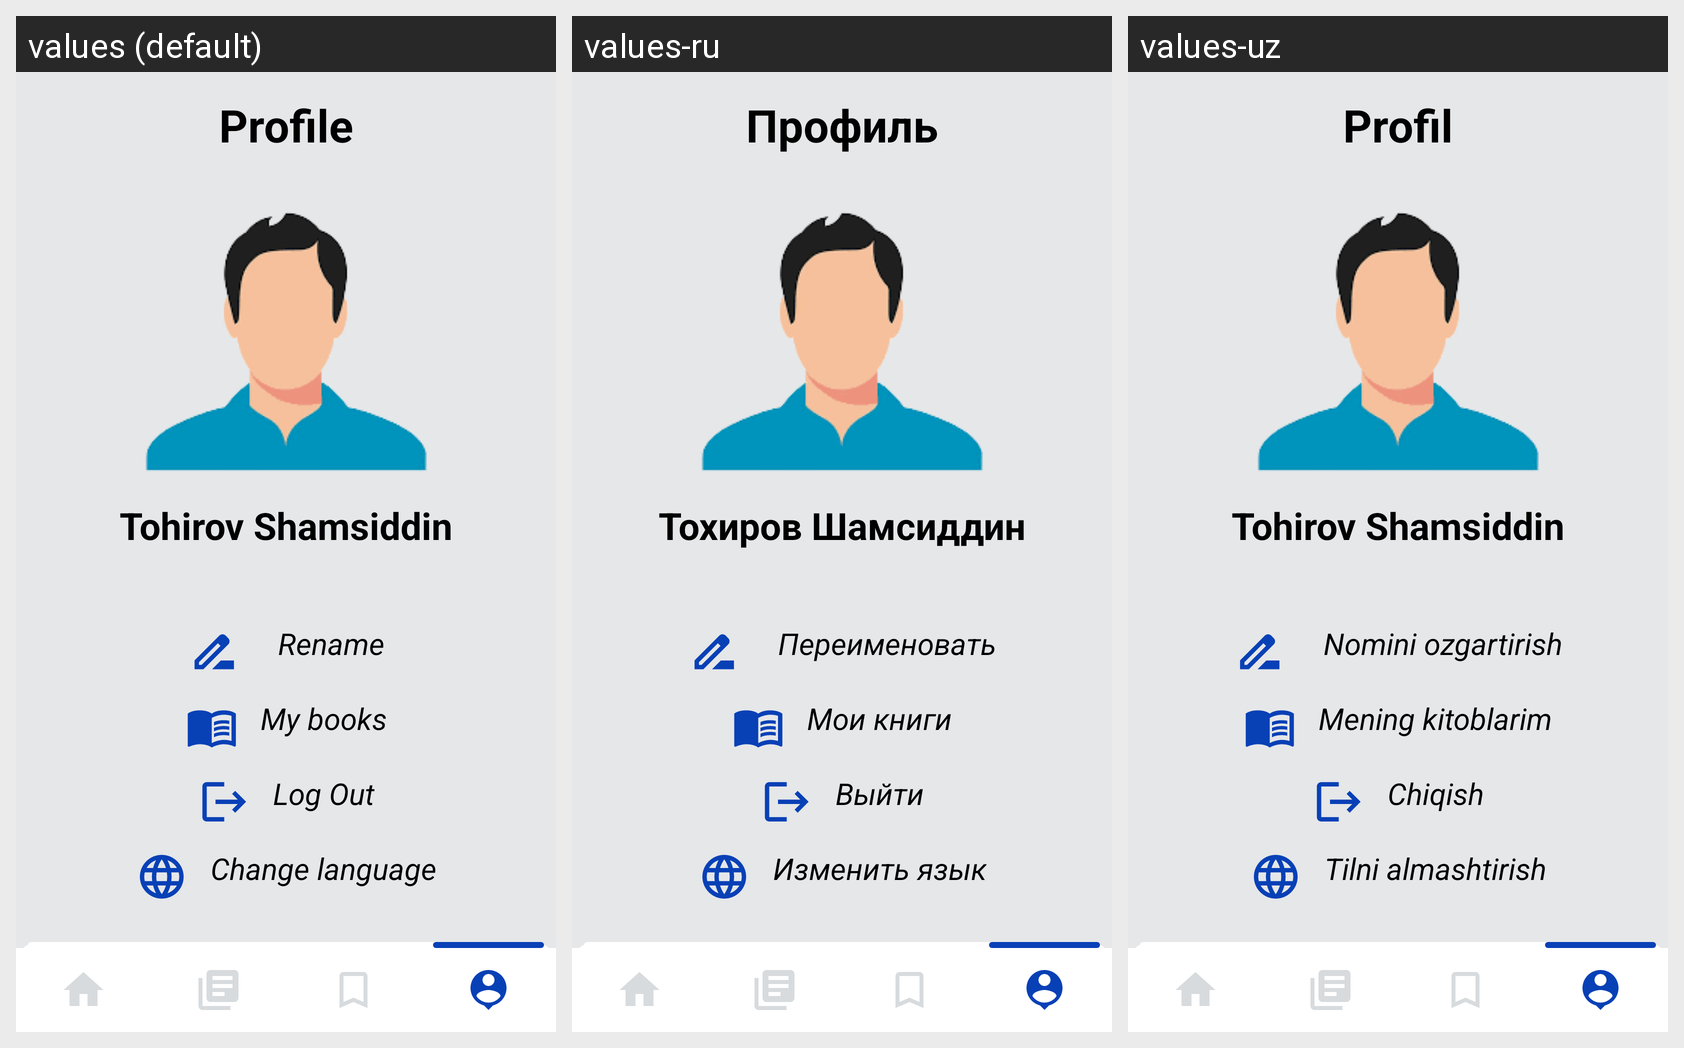

The Android screen above is rendered under several locales of the same app. Produce the string resources it draws, with the default and per-locale values.
Android screen res/layout/activity_profile.xml rendered under 3 locales, left to right: values (default), values-ru, values-uz. Device: Nexus 5 (rendered at 1080×1920; each locale shown at half size, 540×960, under a caption strip naming it); theme Theme.BookStore.
Strings drawn on this screen, with the default value and each locale's value (text and hints the layout hard-codes, and strings that could not be matched under every locale, appear in the picture but are not listed):

tohirov_shamsiddin
  values: Tohirov Shamsiddin
  values-ru: Тохиров Шамсиддин
  values-uz: Tohirov Shamsiddin

my_books
  values: My books
  values-ru: Мои книги
  values-uz: Mening kitoblarim

log_out
  values: Log Out
  values-ru: Выйти
  values-uz: Chiqish

profile
  values: Profile
  values-ru: Профиль
  values-uz: Profil

rename
  values: Rename
  values-ru: Переименовать
  values-uz: Nomini ozgartirish

change_language
  values: Change language
  values-ru: Изменить язык
  values-uz: Tilni almashtirish
